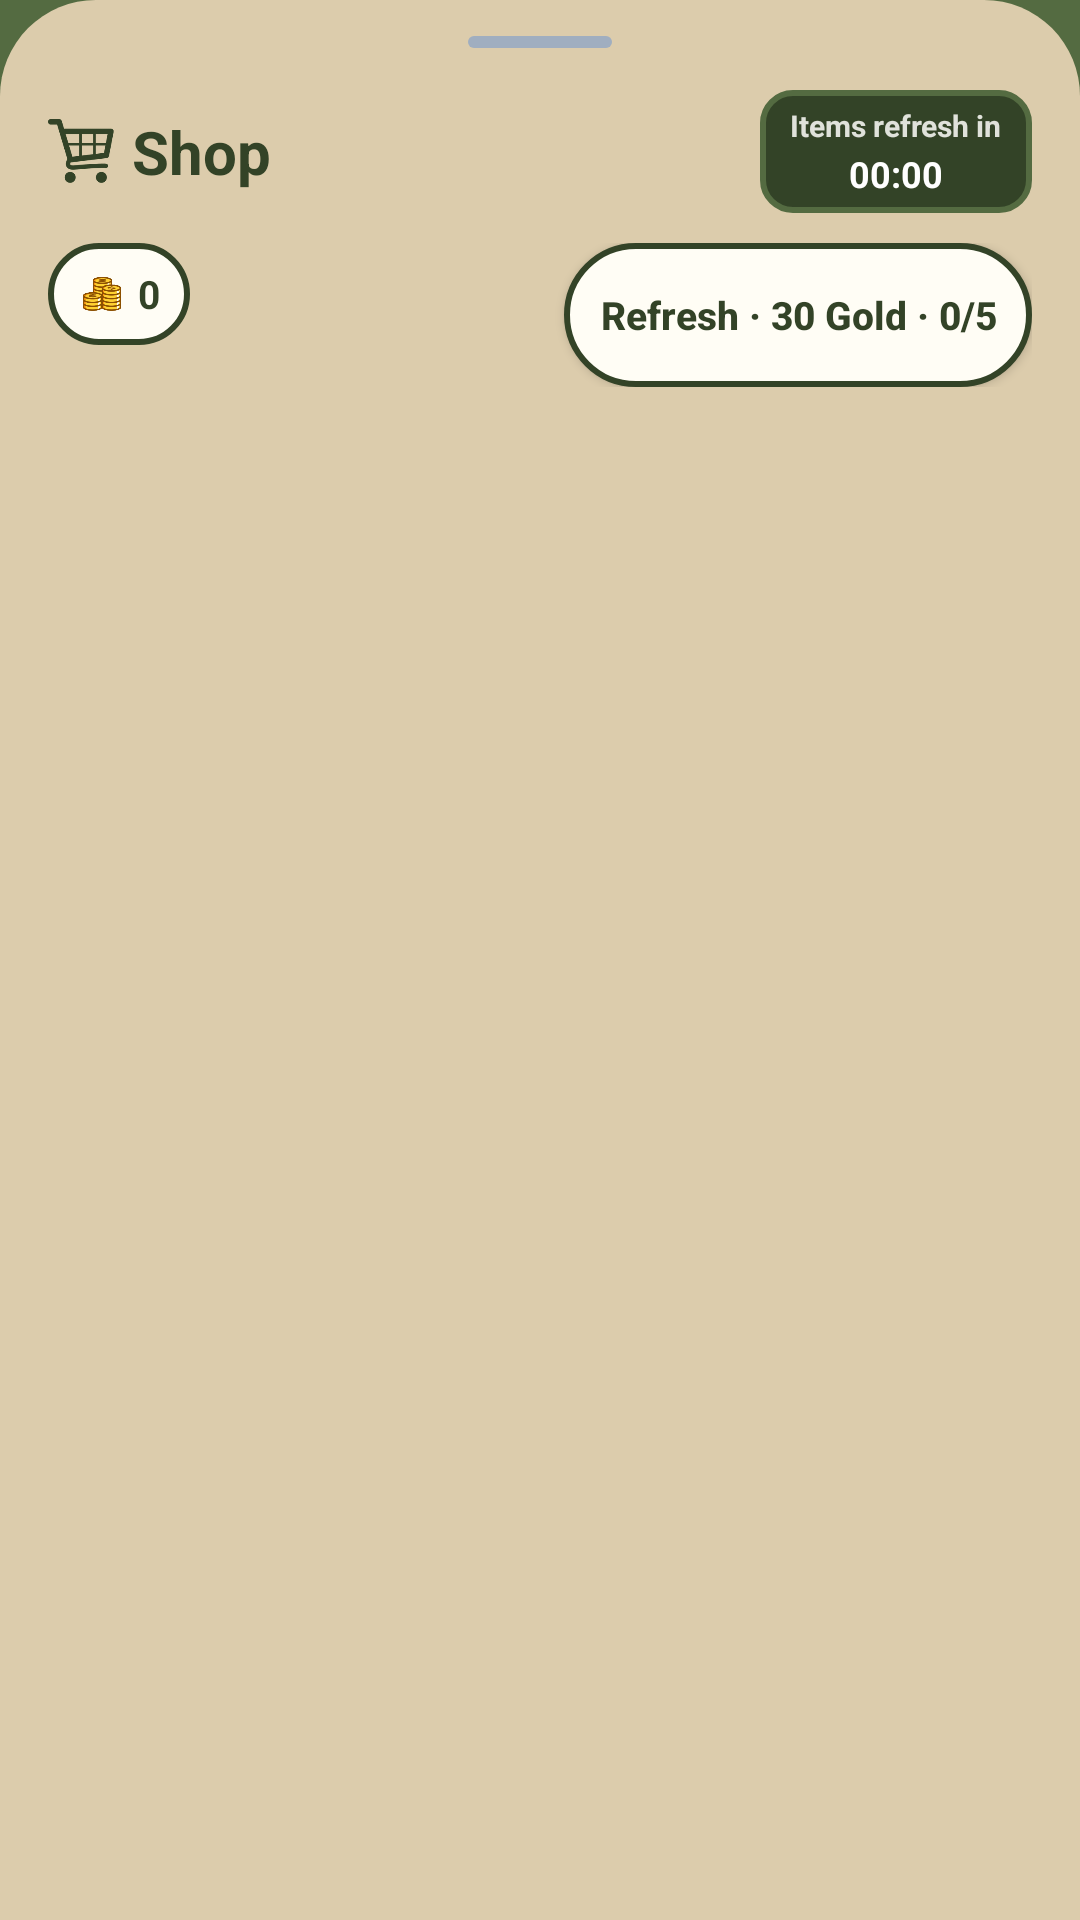

Produce the Android XML layout that renders to this screen, including the resource entries it uses.
<!-- AndroidManifest.xml: application theme Theme.DaGoal -->
<!-- res/layout/view_dashboard_shop.xml -->
<?xml version="1.0" encoding="utf-8"?>
<LinearLayout xmlns:android="http://schemas.android.com/apk/res/android"
    xmlns:app="http://schemas.android.com/apk/res-auto"
    android:layout_width="match_parent"
    android:layout_height="match_parent"
    android:background="@drawable/bg_surface_card"
    android:orientation="vertical"
    android:paddingLeft="16dp"
    android:paddingRight="16dp">

    
    <LinearLayout
        android:id="@+id/drag_handle_touch_area"
        android:layout_width="match_parent"
        android:layout_height="28dp"
        android:clickable="true"
        android:focusable="true"
        android:gravity="center">

        <View
            android:layout_width="48dp"
            android:layout_height="4dp"
            android:background="@drawable/bg_drag_handle" />
    </LinearLayout>

    <androidx.core.widget.NestedScrollView
        android:id="@+id/scroll_shop_tab"
        android:layout_width="match_parent"
        android:layout_height="match_parent"
        android:overScrollMode="never"
        android:scrollbars="none">

        <LinearLayout
            android:layout_width="match_parent"
            android:layout_height="wrap_content"
            android:orientation="vertical"
            android:paddingBottom="24dp">

            
            <RelativeLayout
                android:layout_width="match_parent"
                android:layout_height="wrap_content"
                android:layout_marginTop="2dp"
                android:layout_marginBottom="10dp">

                
                <LinearLayout
                    android:layout_width="wrap_content"
                    android:layout_height="wrap_content"
                    android:layout_alignParentStart="true"
                    android:layout_centerVertical="true"
                    android:gravity="center_vertical"
                    android:orientation="horizontal">

                    <ImageView
                        android:layout_width="22dp"
                        android:layout_height="22dp"
                        android:layout_marginEnd="6dp"
                        android:contentDescription="@null"
                        android:src="@drawable/shop_icon"
                        app:tint="@color/dagoal_primary_dark" />

                    <TextView
                        android:id="@+id/tv_shop_title"
                        android:layout_width="wrap_content"
                        android:layout_height="wrap_content"
                        android:text="@string/shop"
                        android:textColor="@color/dagoal_primary_dark"
                        android:textSize="20sp"
                        android:textStyle="bold" />
                </LinearLayout>

                
                <LinearLayout
                    android:layout_width="wrap_content"
                    android:layout_height="wrap_content"
                    android:layout_alignParentEnd="true"
                    android:layout_centerVertical="true"
                    android:background="@drawable/bg_shop_timer_sign"
                    android:gravity="center"
                    android:orientation="vertical"
                    android:paddingHorizontal="10dp"
                    android:paddingVertical="5dp">

                    <TextView
                        android:layout_width="wrap_content"
                        android:layout_height="wrap_content"
                        android:text="Items refresh in"
                        android:textColor="#E0E2DB"
                        android:textSize="10sp"
                        android:textStyle="bold" />

                    <TextView
                        android:id="@+id/tv_shop_timer"
                        android:layout_width="wrap_content"
                        android:layout_height="wrap_content"
                        android:layout_marginTop="1dp"
                        android:text="00:00"
                        android:textColor="@color/white"
                        android:textSize="12sp"
                        android:textStyle="bold" />
                </LinearLayout>
            </RelativeLayout>

            
            <androidx.constraintlayout.widget.ConstraintLayout
                android:id="@+id/shop_actions_header"
                android:layout_width="match_parent"
                android:layout_height="wrap_content"
                android:layout_marginBottom="12dp">

                
                <LinearLayout
                    android:id="@+id/shop_balance_group"
                    android:layout_width="wrap_content"
                    android:layout_height="wrap_content"
                    android:gravity="center_vertical"
                    android:orientation="horizontal"
                    app:layout_constraintStart_toStartOf="parent"
                    app:layout_constraintTop_toTopOf="parent">

                    
                    <LinearLayout
                        android:layout_width="wrap_content"
                        android:layout_height="34dp"
                        android:background="@drawable/bg_shop_gold_pill"
                        android:gravity="center_vertical"
                        android:orientation="horizontal"
                        android:paddingHorizontal="10dp">

                        <ImageView
                            android:layout_width="16dp"
                            android:layout_height="16dp"
                            android:layout_marginEnd="4dp"
                            android:contentDescription="@null"
                            android:src="@drawable/coins_icon" />

                        <TextView
                            android:id="@+id/tv_shop_gold_balance"
                            android:layout_width="wrap_content"
                            android:layout_height="wrap_content"
                            android:text="0"
                            android:textColor="@color/dagoal_primary_dark"
                            android:textSize="13sp"
                            android:textStyle="bold" />
                    </LinearLayout>

                    
                    <TextView
                        android:id="@+id/tv_shop_status_badge"
                        android:layout_width="wrap_content"
                        android:layout_height="34dp"
                        android:layout_marginStart="8dp"
                        android:background="@drawable/bg_task_card"
                        android:gravity="center"
                        android:paddingHorizontal="8dp"
                        android:text="🌐 Online"
                        android:textColor="@color/dagoal_primary_dark"
                        android:textSize="11sp"
                        android:textStyle="bold"
                        android:visibility="gone" />
                </LinearLayout>

                
                <Button
                    android:id="@+id/btn_refresh_shop"
                    app:layout_constraintEnd_toEndOf="parent"
                    app:layout_constraintTop_toTopOf="parent"
                    android:layout_width="wrap_content"
                    android:layout_height="wrap_content"
                    android:minHeight="48dp"
                    android:gravity="center"
                    android:background="@drawable/bg_settings_category_card"
                    app:backgroundTint="@null"
                    android:insetTop="0dp"
                    android:insetBottom="0dp"
                    android:paddingHorizontal="12dp"
                    android:paddingVertical="8dp"
                    android:text="@string/shop_refresh_preview"
                    android:textAllCaps="false"
                    android:letterSpacing="0"
                    android:textColor="@color/dagoal_primary_dark"
                    android:textSize="13sp"
                    android:textStyle="bold" />
            </androidx.constraintlayout.widget.ConstraintLayout>

            <ImageView
                android:id="@+id/iv_avatar_preview"
                android:layout_width="0dp"
                android:layout_height="0dp"
                android:visibility="gone" />

            
            <GridView
                android:id="@+id/grid_shop_items"
                android:layout_width="match_parent"
                android:layout_height="wrap_content"
                android:clipToPadding="false"
                android:horizontalSpacing="12dp"
                android:nestedScrollingEnabled="false"
                android:numColumns="3"
                android:paddingVertical="4dp"
                android:stretchMode="columnWidth"
                android:verticalSpacing="12dp" />

        </LinearLayout>
    </androidx.core.widget.NestedScrollView>
</LinearLayout>
<!-- resources referenced by this layout -->
<resources>
  <color name="dagoal_primary_dark">#334327</color>
  <color name="white">#FFFFFFFF</color>
  <!-- drawable bg_drag_handle (drawable) -->
  <?xml version="1.0" encoding="utf-8"?>
  <shape xmlns:android="http://schemas.android.com/apk/res/android"
      android:shape="rectangle">
      <solid android:color="#A0AEC0" />
      <corners android:radius="4dp" />
  </shape>
  <!-- drawable bg_shop_gold_pill (drawable) -->
  <?xml version="1.0" encoding="utf-8"?>
  <shape xmlns:android="http://schemas.android.com/apk/res/android">
      <solid android:color="@color/dagoal_background_light" />
      <stroke
          android:width="2dp"
          android:color="@color/dagoal_primary_dark" />
      <corners android:radius="20dp" />
  </shape>
  <!-- drawable bg_shop_timer_sign (drawable) -->
  <?xml version="1.0" encoding="utf-8"?>
  <shape xmlns:android="http://schemas.android.com/apk/res/android">
      <solid android:color="@color/dagoal_primary_dark" />
      <stroke
          android:width="2dp"
          android:color="@color/dagoal_primary" />
      <corners android:radius="10dp" />
  </shape>
  <!-- drawable bg_surface_card (drawable) -->
  <?xml version="1.0" encoding="utf-8"?>
  <shape xmlns:android="http://schemas.android.com/apk/res/android">
      <solid android:color="@color/dagoal_surface" />
      <corners
          android:topLeftRadius="32dp"
          android:topRightRadius="32dp" />
  </shape>
  <!-- drawable bg_task_card (drawable) -->
  <?xml version="1.0" encoding="utf-8"?>
  <shape xmlns:android="http://schemas.android.com/apk/res/android">
      <solid android:color="@color/dagoal_background_light" />
      <stroke
          android:width="2dp"
          android:color="@color/dagoal_primary_dark" />
      <corners android:radius="28dp" />
  </shape>
  <string name="shop">Shop</string>
  <string name="shop_refresh_preview">Refresh · 30 Gold · 0/5</string>
  <style name="Theme.DaGoal" parent="Base.Theme.DaGoal" />
  <color name="dagoal_background_light">#FFFDF5</color>
  <color name="dagoal_primary">#546B41</color>
  <color name="dagoal_surface">#DCCCAC</color>
  <color name="dagoal_secondary">#8EA27A</color>
  <color name="dagoal_text_primary">#334327</color>
  <color name="dagoal_hint">#80334327</color>
  <style name="DaGoalSnackbarStyle" parent="Widget.MaterialComponents.Snackbar">
          <item name="backgroundTint">@color/dagoal_primary</item>
          <item name="android:textColor">@color/dagoal_background_light</item>
      </style>
  <style name="DaGoalSeekBarStyle" parent="Widget.AppCompat.SeekBar">
          <item name="android:progressDrawable">@drawable/bg_seekbar_track</item>
          <item name="android:thumb">@drawable/bg_seekbar_thumb</item>
          <item name="android:splitTrack">false</item>
          <item name="android:minHeight">28dp</item>
          <item name="android:maxHeight">28dp</item>
          <item name="android:paddingStart">12dp</item>
          <item name="android:paddingEnd">12dp</item>
      </style>
  <!-- drawable bg_dialog (drawable) -->
  <?xml version="1.0" encoding="utf-8"?>
  <shape xmlns:android="http://schemas.android.com/apk/res/android">
      <solid android:color="@color/dagoal_surface" />
      <corners android:radius="24dp" />
  </shape>
  <color name="dagoal_text_secondary">#4B5563</color>
  <style name="DaGoalDialogButton.Positive" parent="DaGoalDialogButton">
          <item name="android:textColor">@color/dagoal_primary_dark</item>
      </style>
  <style name="DaGoalDialogButton.Negative" parent="DaGoalDialogButton">
          <item name="android:textColor">@color/dagoal_primary</item>
      </style>
  <style name="DaGoalDialogButton" parent="Widget.MaterialComponents.Button.TextButton">
          <item name="android:textColor">@color/dagoal_primary_dark</item>
          <item name="android:textStyle">bold</item>
      </style>
  <color name="dagoal_surface_variant">#EADEC7</color>
  <color name="dagoal_gold_amber">#FFD700</color>
</resources>
